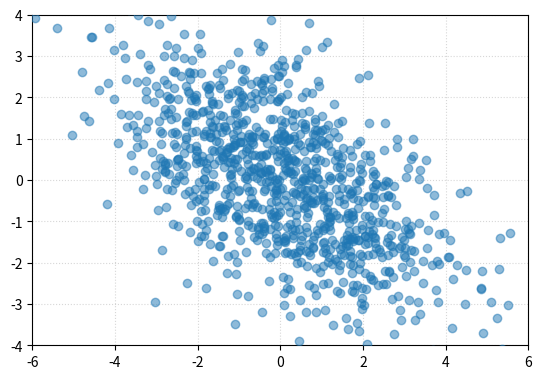

Write Python code to recreate this figure.
# [redacted]
#Code for part 2a, hit run and the plot will show

import numpy as np
import matplotlib.pyplot as plt
def generate_X():
    A = np.array([[4,-2], [-2,3]])
    return np.random.multivariate_normal([0, 0], A, size=1000).T
def scatterplot(X):
    plt.figure()
    plt.subplot(aspect='equal')
    plt.scatter(X[0,:], X[1,:], alpha=0.5, zorder=3)
    plt.xlim([-6, 6])
    plt.ylim([-4, 4])
    plt.grid(axis='both', ls=':', alpha=0.5)
    return
X = generate_X()
scatterplot(X)
plt.show()

